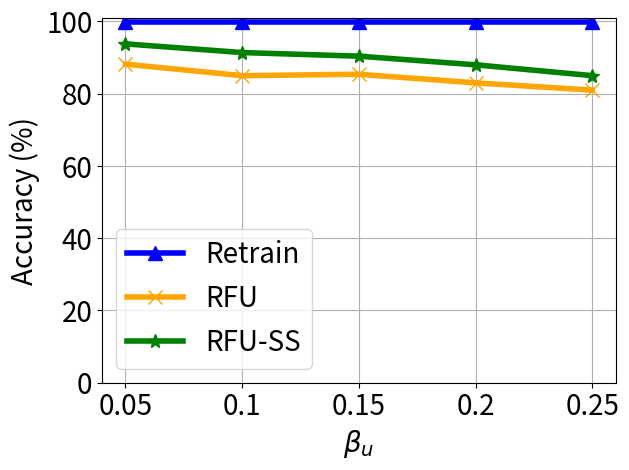

Here is the Python script that generated this plot:


import numpy as np
import matplotlib.pyplot as plt

epsilon = 3
beta = 1 / epsilon


x=[1, 2, 3, 4, 5]
# validation_for_plt =[97,95.8600, 94.9400, 93.5400, 93.2400]
# attack_for_plt=[0, 0.3524, 0, 0.1762, 0.1762]
# basic_for_plt=[99.8, 99.8, 99.8, 99.8, 99.8]

labels = ['0.05', '0.1', '0.15', '0.2', '0.25']

unl_fr = [99.9, 99.9, 99.9, 99.9, 99.9]
unl_br = [88.19, 84.99, 85.39, 83, 80.99]
unl_self_r = [93.79, 91.39, 90.39, 88, 85]
unl_hess_r = [97.0,  97.0, 97.0, 97.0, 97.0]




plt.figure()
plt.plot(x, unl_fr, color='blue', marker='^', label='Retrain',linewidth=4, markersize=10)
plt.plot(x, unl_br, color='orange',  marker='x',  label='RFU',linewidth=4,  markersize=10)
plt.plot(x, unl_self_r, color='g',  marker='*',  label='RFU-SS',linewidth=4, markersize=10)
#plt.plot(x, unl_hess_r, color='r',  marker='p',  label='HFU',linewidth=4, markersize=10)
# plt.plot(x, y_sa03, color='r',  marker='2',  label='AAAI21 A_acc, pr=0.3',linewidth=3, markersize=8)
# plt.plot(x, y_sa05, color='darkblue',  marker='4',  label='AAAI21 A_acc, pr=0.5',linewidth=3, markersize=8)
# plt.plot(x, y_ma03, color='darkviolet',  marker='3',  label='FedMC A_acc, pr=0.3',linewidth=3, markersize=8)
# plt.plot(x, y_ma05, color='cyan',  marker='p',  label='FedMC A_acc, pr=0.5',linewidth=3, markersize=8)


plt.grid()
leg = plt.legend(fancybox=True, shadow=True)
# plt.xlabel('Malicious Client Ratio (%)' ,fontsize=16)
plt.ylabel('Accuracy (%)' ,fontsize=20)
my_y_ticks = np.arange(0 ,101,20)
plt.yticks(my_y_ticks,fontsize=20)
plt.xlabel('$\\beta_u$' ,fontsize=20)

plt.xticks(x, labels, fontsize=20)
# plt.title('CIFAR10 IID')
plt.legend(loc='best',fontsize=20)
plt.tight_layout()
#plt.title("MNIST")
plt.rcParams['figure.figsize'] = (2.0, 1)
plt.rcParams['image.interpolation'] = 'nearest'
plt.rcParams['figure.subplot.left'] = 0.11
plt.rcParams['figure.subplot.bottom'] = 0.08
plt.rcParams['figure.subplot.right'] = 0.977
plt.rcParams['figure.subplot.top'] = 0.969
plt.savefig('cifar_client_acc_ur_curve.png', dpi=200)
plt.show()